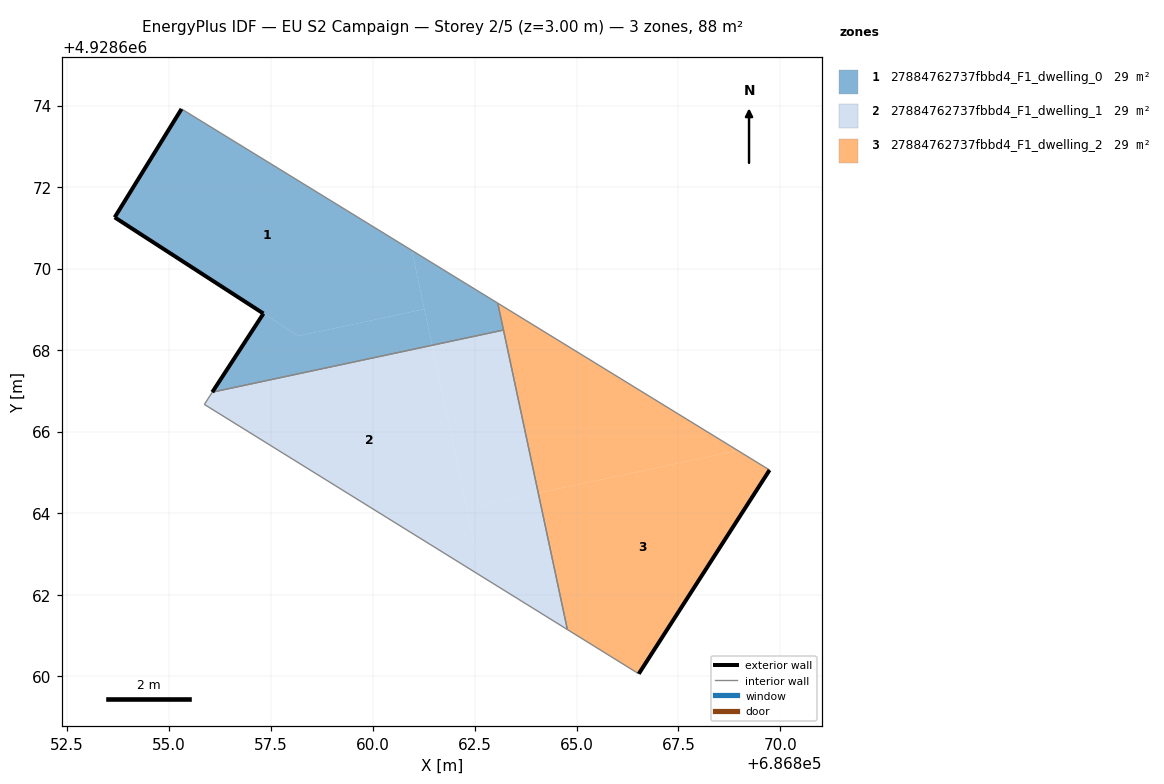
=== STOREY PLAN SPEC (per zone: floor XY polygon, exterior-wall plan segments, windows/doors) ===
zone 1: 27884762737fbbd4_F1_dwelling_0  (29.3 m²)
  floor: (686861.27, 4928669.01) (686860.96, 4928670.45) (686855.31, 4928673.92) (686853.67, 4928671.26) (686858.17, 4928668.35)
  floor: (686861.46, 4928668.12) (686861.27, 4928669.01) (686858.17, 4928668.35) (686857.32, 4928668.90) (686856.06, 4928666.97)
  floor: (686863.21, 4928668.49) (686863.07, 4928669.16) (686860.96, 4928670.45) (686861.46, 4928668.12)
  exterior wall: (686853.67, 4928671.26) – (686855.31, 4928673.92)  [3.1 m]
  exterior wall: (686856.06, 4928666.97) – (686857.32, 4928668.90)  [2.3 m]
  exterior wall: (686857.32, 4928668.90) – (686853.67, 4928671.26)  [4.3 m]
  interior walls: 3
zone 2: 27884762737fbbd4_F1_dwelling_1  (29.3 m²)
  floor: (686862.66, 4928662.46) (686861.46, 4928668.12) (686856.06, 4928666.97) (686855.87, 4928666.67)
  floor: (686864.06, 4928664.49) (686863.21, 4928668.49) (686861.46, 4928668.12) (686862.31, 4928664.12)
  floor: (686864.78, 4928661.15) (686864.06, 4928664.49) (686862.31, 4928664.12) (686862.66, 4928662.46)
  interior walls: 4
zone 3: 27884762737fbbd4_F1_dwelling_2  (29.3 m²)
  floor: (686868.96, 4928665.54) (686863.07, 4928669.16) (686864.06, 4928664.49)
  floor: (686866.53, 4928660.06) (686869.74, 4928665.06) (686868.96, 4928665.54) (686864.06, 4928664.49) (686864.78, 4928661.15)
  exterior wall: (686869.74, 4928665.06) – (686866.53, 4928660.06)  [5.9 m]
  interior walls: 4

=== DERIVED (storey summary) ===
Building: EU S2 Campaign
Storey: 2 of 5  (floor level z = 3.00 m)
Storey gross floor area: 88.0 m²
Zones on this storey: 3
  - 27884762737fbbd4_F1_dwelling_0: floor 29.3 m²; exterior wall 9.8 m (29.3 m²); WWR 0.0%
  - 27884762737fbbd4_F1_dwelling_1: floor 29.3 m²
  - 27884762737fbbd4_F1_dwelling_2: floor 29.3 m²; exterior wall 5.9 m (17.8 m²); WWR 0.0%
Zone adjacency (shared interzone walls):
  - 27884762737fbbd4_F1_dwelling_0 ↔ 27884762737fbbd4_F1_dwelling_1
  - 27884762737fbbd4_F1_dwelling_0 ↔ 27884762737fbbd4_F1_dwelling_2
  - 27884762737fbbd4_F1_dwelling_1 ↔ 27884762737fbbd4_F1_dwelling_2